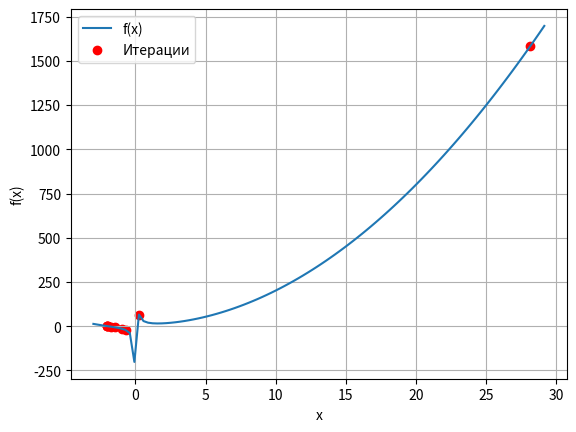

This figure's Python source:
import matplotlib.pyplot as plt
import numpy as np

def f(x):
    return 2*x**2 + 16/x


def secant_method(f, x0, x1, tol, max_iter):
    iter_count = 0
    x_values = []
    f_values = []

    while iter_count < max_iter:
        df = (f(x1) - f(x0)) / (x1 - x0)

        x2 = x1 - f(x1) / df

        print(f"Итерация {iter_count + 1}: x = {x2}")

        x_values.append(x2)
        f_values.append(f(x2))
        if abs(x2 - x1) < tol:
            if abs(df) < tol:
                return x2, f(x2), x_values, f_values
            else:
                return x2, f(x2), x_values, f_values, "Не оптимально"

        x0 = x1
        x1 = x2
        iter_count += 1

    return None, None, x_values, f_values, "Не сошелся"


x0 = -1
x1 = 5
tolerance = 1e-6
max_iterations = 100

result, f_result, x_values, f_values, status = secant_method(f, x0, x1, tolerance, max_iterations)


if result is not None:
    x_extremum = result
    print(f"Экстремум функции: x = {x_extremum}")
else:
    print(f"Метод секущих завершился с сообщением: {status}")

x = np.linspace(min(x_values) - 1, max(x_values) + 1, 100)
plt.plot(x, f(x), label='f(x)')
plt.scatter(x_values, f_values, color='red', marker='o', label='Итерации')
plt.xlabel('x')
plt.ylabel('f(x)')
plt.legend()
plt.grid()
plt.show()